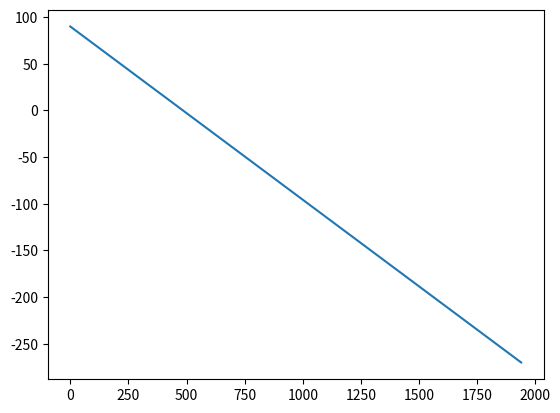
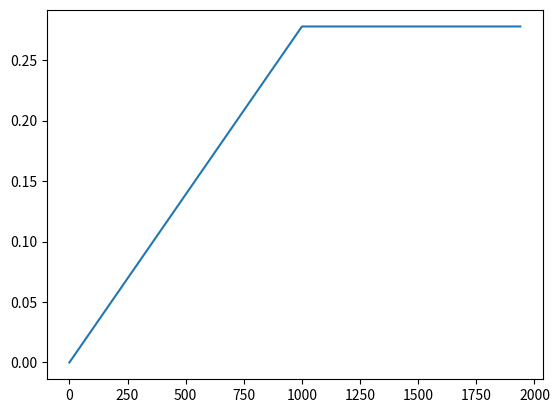
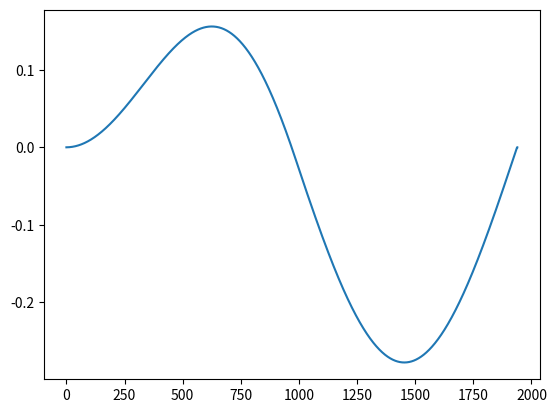
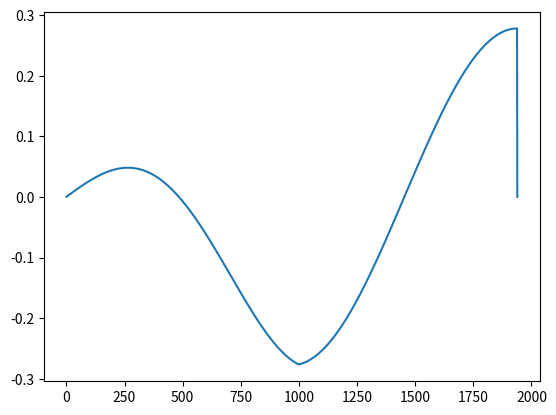

The script that saved these images, in order:
import pandas as pd
import matplotlib.pyplot as plt
import numpy as np
import math


total_pnt = 1940
update_rate = 100
a0 = 2.778
dt = int(1/update_rate*1000) #ms
time = np.array(range(0, total_pnt*dt, dt))
time = time/1000 #s

acce = np.zeros(total_pnt)
acce[:10*update_rate] = a0


velocity = [0]
idx = 0
for i in acce : 
    velocity.append(velocity[idx]+i/update_rate)
    idx = idx + 1

velocity = velocity[:total_pnt]

w = np.full(total_pnt, 18.566)
idx = 0
theta = [0]
for i in w : 
    theta.append(theta[idx]+i/update_rate)
    idx = idx + 1
theta = theta[:total_pnt]
theta = np.array(theta)

phi = 90-theta

x = [0]
y = [0]
dl = [0]
idx = 0
dx = total_pnt*[0]
dy = total_pnt*[0]

for i in range(1,total_pnt) :
    
    dx[idx] = velocity[i]*0.01*math.cos(phi[i]*math.pi/180)
    dy[idx] = velocity[i]*0.01*math.sin(phi[i]*math.pi/180)
    dl.append(velocity[i]*0.01)
    x.append(x[idx] + dx[idx])
    y.append(y[idx] + dy[idx])
    print(x[idx], dx[idx])
    idx = idx + 1

# velocity = pd.Series(velocity)
# print(velocity)
# velocity = pd.Series(velocity.iloc[0:total_pnt], index = time)
# velocity = pd.Series(velocity.iloc[0:total_pnt])
# velocity = pd.Series(velocity, time)
# time = np.append(time, 30)

# time = pd.Series(time) #可轉換成time series
# time = time/1000 #s



# time.iloc[0:100] = acce


print(len(x))
print(len(y))
print(len(dl))
print(len(dx))
print(len(dy))

# print(math.cos(-180*math.pi/180))
# print(math.cos(-135*math.pi/180))

plt.figure(0)
plt.plot(phi)
# plt.figure(1)
# plt.plot(y)
plt.figure(1)
plt.plot(dl)
plt.figure(2)
plt.plot(dx)
plt.figure(3)
plt.plot(dy)
plt.show()

